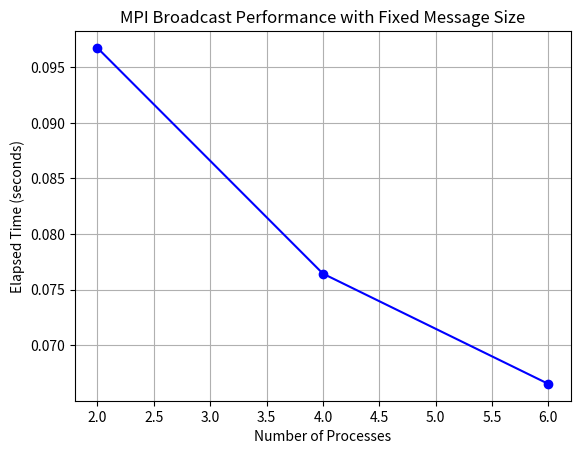

The matplotlib source for this figure:
import matplotlib.pyplot as plt

# Sample data (replace with your actual results)
process_counts = [2, 4, 6]
times = [0.096738, 0.076443, 0.066525]

plt.plot(process_counts, times, marker='o', linestyle='-', color='b')
plt.xlabel('Number of Processes')
plt.ylabel('Elapsed Time (seconds)')
plt.title('MPI Broadcast Performance with Fixed Message Size')
plt.grid(True)

# Save the figure as a PNG image
plt.savefig("broadcast_performance.png")
